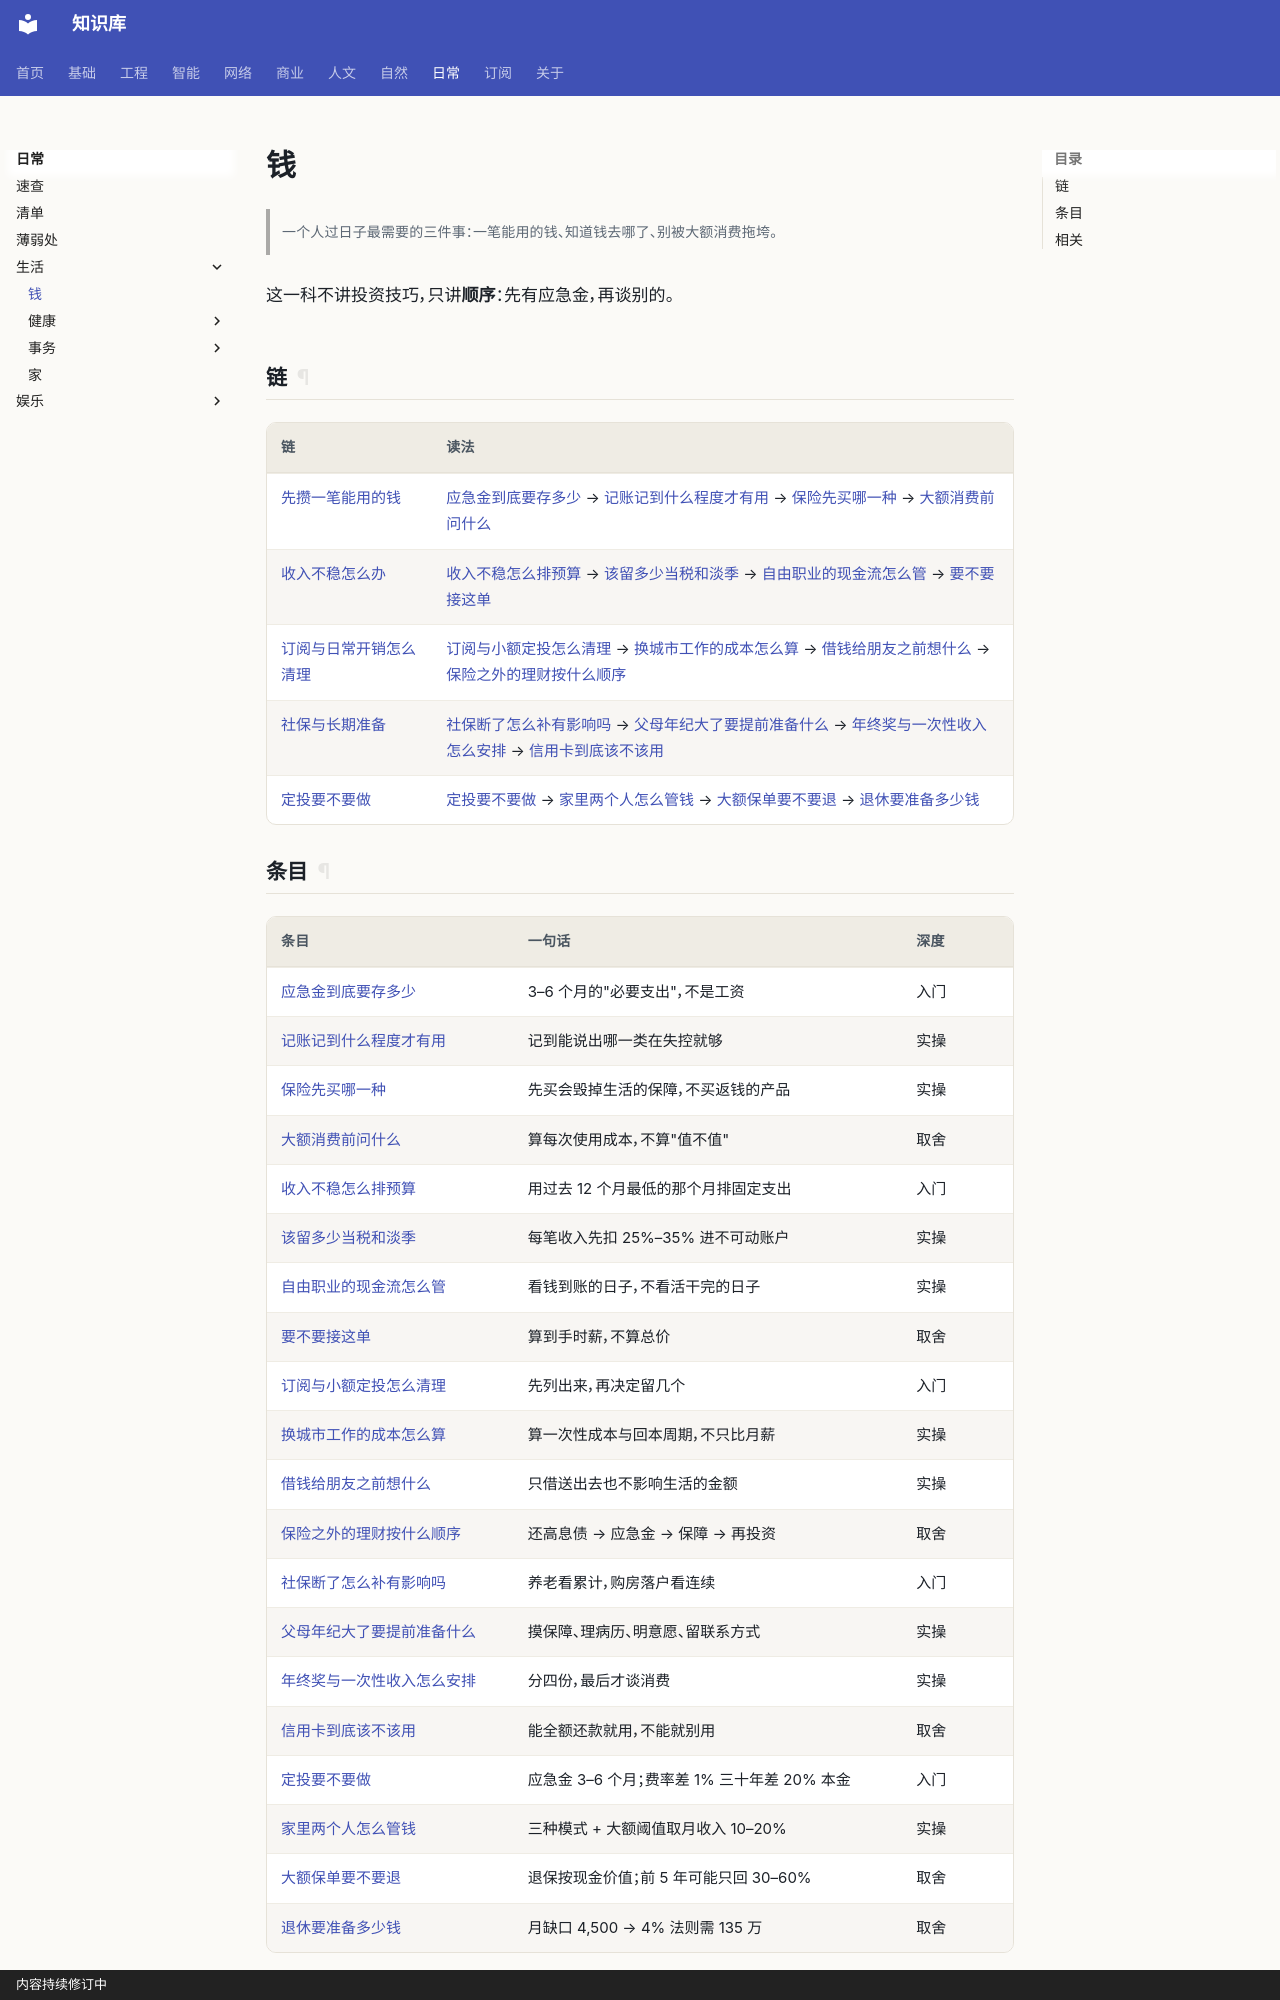

repository: gh503/kb · page: 日常/钱/index.html · generator: mkdocs · copyright: 内容持续修订中

# 钱

> 一个人过日子最需要的三件事：一笔能用的钱、知道钱去哪了、别被大额消费拖垮。

这一科不讲投资技巧，只讲**顺序**：先有应急金，再谈别的。

## 链

| 链 | 读法 |
| --- | --- |
| [先攒一笔能用的钱](应急金到底要存多少.md) | [应急金到底要存多少](应急金到底要存多少.md) → [记账记到什么程度才有用](记账记到什么程度才有用.md) → [保险先买哪一种](保险先买哪一种.md) → [大额消费前问什么](大额消费前问什么.md) |
| [收入不稳怎么办](收入不稳怎么排预算.md) | [收入不稳怎么排预算](收入不稳怎么排预算.md) → [该留多少当税和淡季](该留多少当税和淡季.md) → [自由职业的现金流怎么管](自由职业的现金流怎么管.md) → [要不要接这单](要不要接这单.md) |
| [订阅与日常开销怎么清理](订阅与小额定投怎么清理.md) | [订阅与小额定投怎么清理](订阅与小额定投怎么清理.md) → [换城市工作的成本怎么算](换城市工作的成本怎么算.md) → [借钱给朋友之前想什么](借钱给朋友之前想什么.md) → [保险之外的理财按什么顺序](保险之外的理财按什么顺序.md) |
| [社保与长期准备](社保断了怎么补有影响吗.md) | [社保断了怎么补有影响吗](社保断了怎么补有影响吗.md) → [父母年纪大了要提前准备什么](父母年纪大了要提前准备什么.md) → [年终奖与一次性收入怎么安排](年终奖与一次性收入怎么安排.md) → [信用卡到底该不该用](信用卡到底该不该用.md) |
| [定投要不要做](定投到底要不要做.md) | [定投要不要做](定投到底要不要做.md) → [家里两个人怎么管钱](家里两个人怎么管钱.md) → [大额保单要不要退](大额保单要不要退.md) → [退休要准备多少钱](退休要准备多少钱.md) |
